Image classification data set "dataset" (kb372/SafeHer_AI-Project on GitHub). Class labels (2): safe, unsafe.

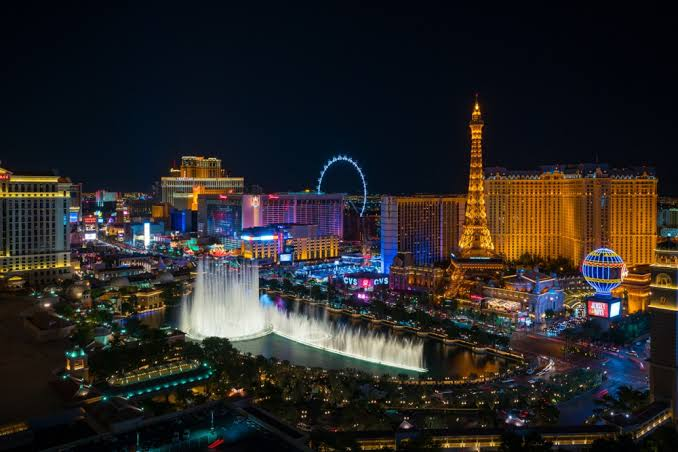
Label: unsafe

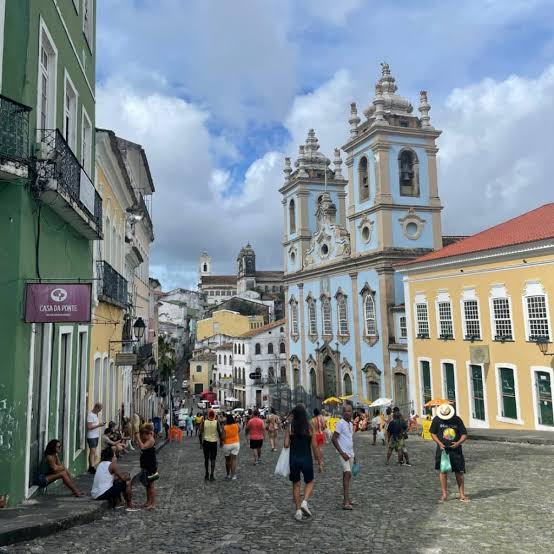
Label: safe

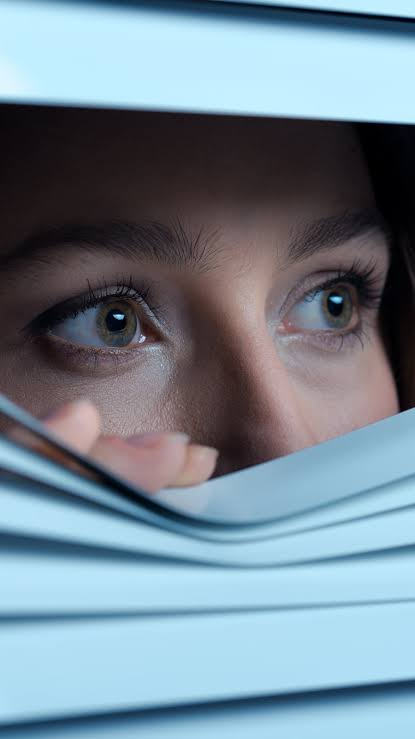
Label: unsafe

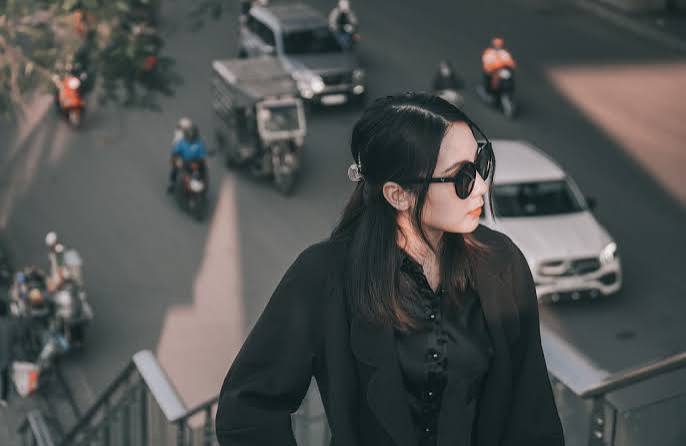
Label: safe

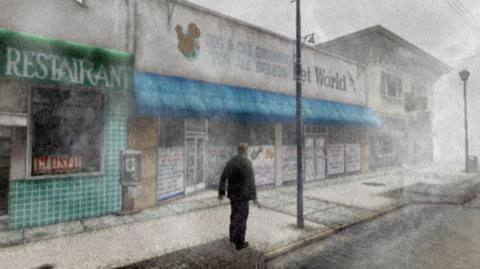
Label: unsafe

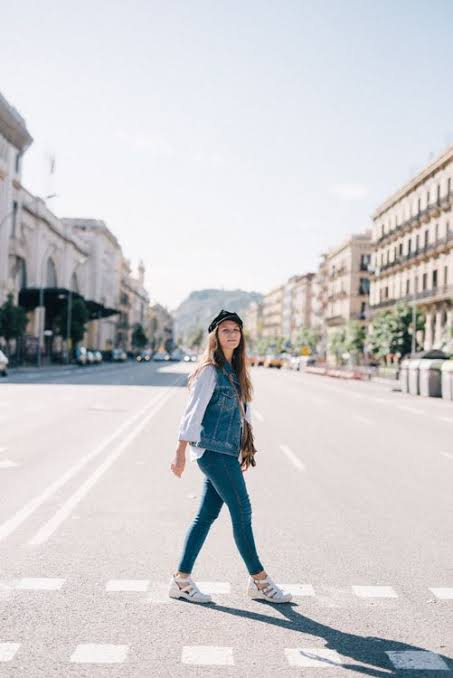
Label: safe
